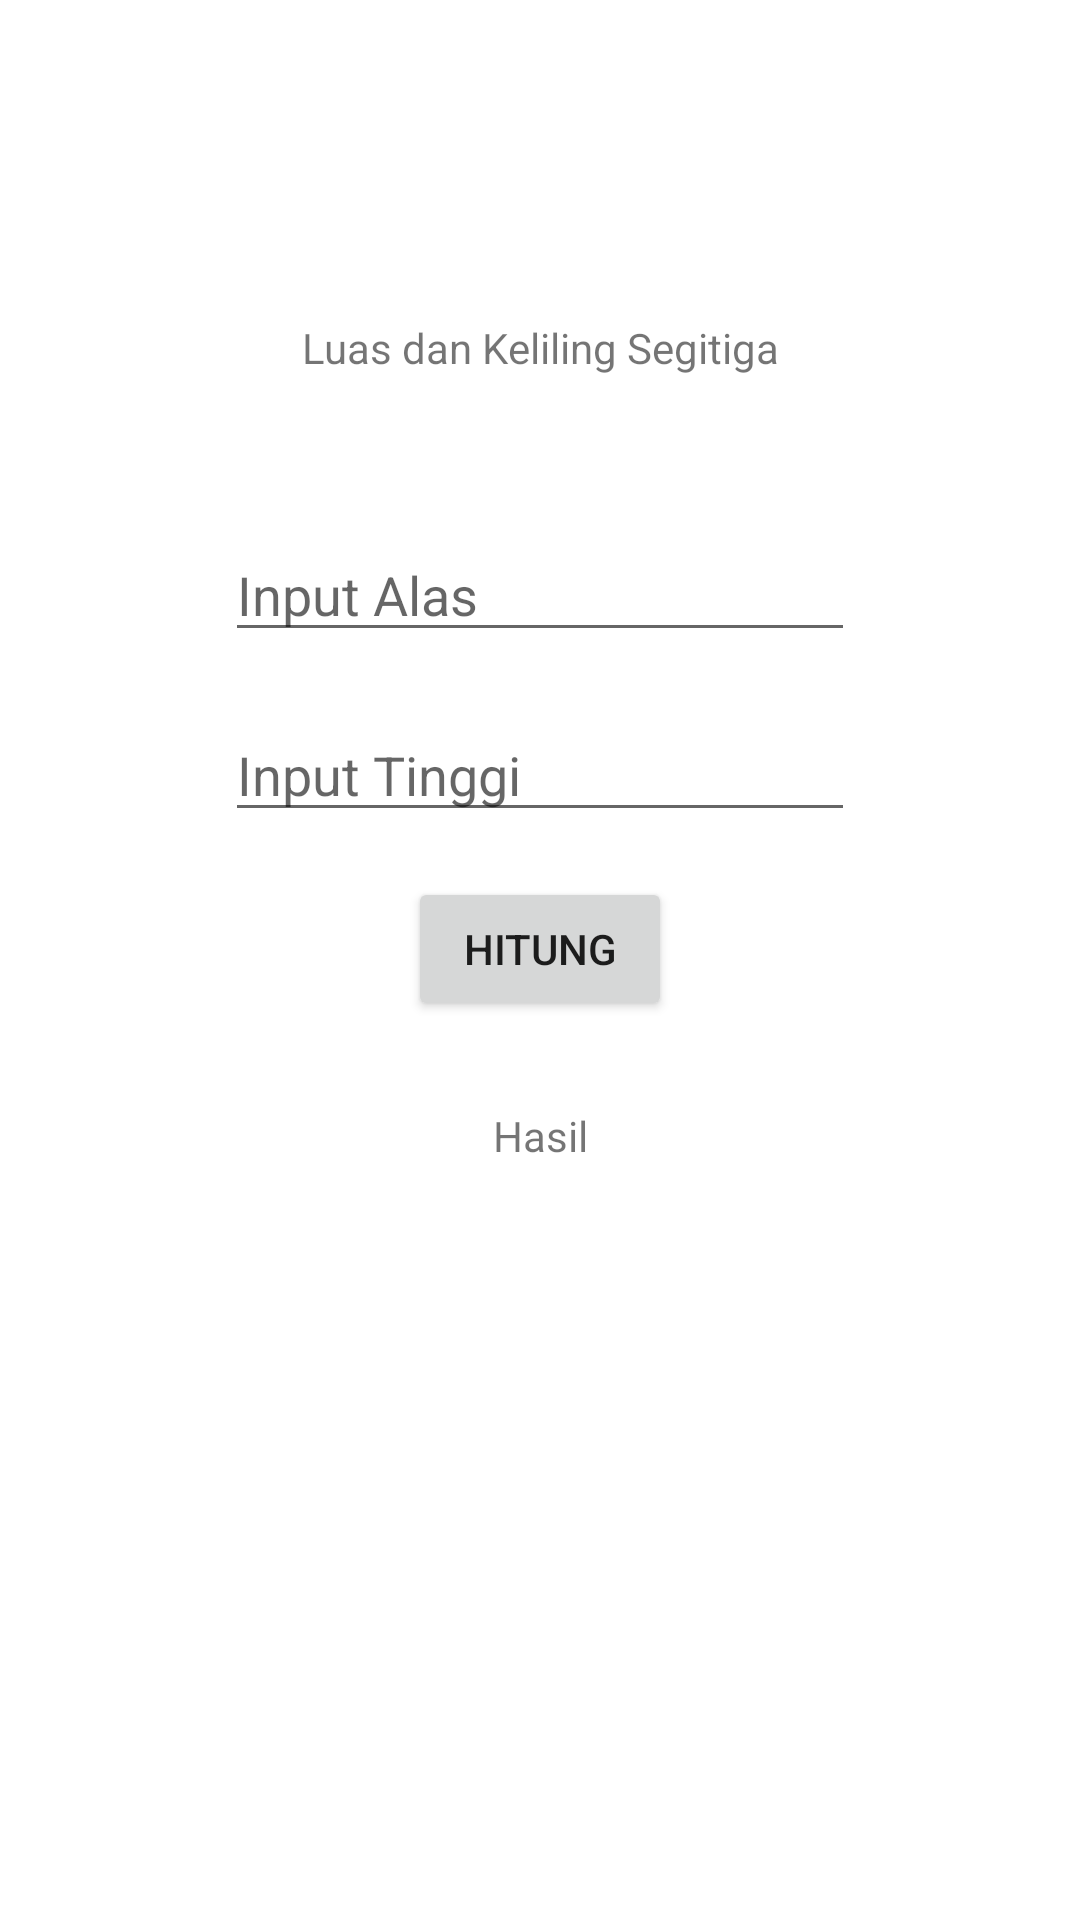

This screen was rendered from an Android layout file. Write that file and the resources it references.
<!-- AndroidManifest.xml: application theme Theme.Kalkulator_Bidang_Datar_AdeMohSatrio -->
<!-- res/layout/activity_segitiga.xml -->
<?xml version="1.0" encoding="utf-8"?>
<androidx.constraintlayout.widget.ConstraintLayout xmlns:android="http://schemas.android.com/apk/res/android"
    xmlns:app="http://schemas.android.com/apk/res-auto"
    xmlns:tools="http://schemas.android.com/tools"
    android:layout_width="match_parent"
    android:layout_height="match_parent"
    tools:context=".Segitiga">

    <TextView
        android:id="@+id/textViewsegitiga"
        android:layout_width="wrap_content"
        android:layout_height="wrap_content"
        android:text="Luas dan Keliling Segitiga"
        app:layout_constraintBottom_toBottomOf="parent"
        app:layout_constraintEnd_toEndOf="parent"
        app:layout_constraintStart_toStartOf="parent"
        app:layout_constraintTop_toTopOf="parent"
        app:layout_constraintVertical_bias="0.171" />

    <EditText
        android:id="@+id/alas"
        android:layout_width="wrap_content"
        android:layout_height="wrap_content"
        android:ems="10"
        android:inputType="number"
        android:hint="Input Alas"
        app:layout_constraintBottom_toBottomOf="parent"
        app:layout_constraintEnd_toEndOf="parent"
        app:layout_constraintHorizontal_bias="0.5"
        app:layout_constraintStart_toStartOf="parent"
        app:layout_constraintTop_toTopOf="parent"
        app:layout_constraintVertical_bias="0.294" />

    <EditText
        android:id="@+id/tinggi"
        android:layout_width="wrap_content"
        android:layout_height="wrap_content"
        android:ems="10"
        android:inputType="number"
        android:hint="Input Tinggi"
        app:layout_constraintBottom_toBottomOf="parent"
        app:layout_constraintEnd_toEndOf="parent"
        app:layout_constraintHorizontal_bias="0.5"
        app:layout_constraintStart_toStartOf="parent"
        app:layout_constraintTop_toTopOf="parent"
        app:layout_constraintVertical_bias="0.394" />

    <Button
        android:id="@+id/hitungsegitiga"
        android:layout_width="wrap_content"
        android:layout_height="wrap_content"
        android:text="Hitung"
        app:layout_constraintBottom_toBottomOf="parent"
        app:layout_constraintEnd_toEndOf="parent"
        app:layout_constraintHorizontal_bias="0.5"
        app:layout_constraintStart_toStartOf="parent"
        app:layout_constraintTop_toTopOf="parent"
        app:layout_constraintVertical_bias="0.494" />

    <TextView
        android:id="@+id/hasilsegitiga"
        android:layout_width="wrap_content"
        android:layout_height="wrap_content"
        android:text="Hasil"
        app:layout_constraintBottom_toBottomOf="parent"
        app:layout_constraintEnd_toEndOf="parent"
        app:layout_constraintHorizontal_bias="0.5"
        app:layout_constraintStart_toStartOf="parent"
        app:layout_constraintTop_toTopOf="parent"
        app:layout_constraintVertical_bias="0.594" />

</androidx.constraintlayout.widget.ConstraintLayout>
<!-- resources referenced by this layout -->
<resources>
  <style name="Theme.Kalkulator_Bidang_Datar_AdeMohSatrio" parent="Theme.MaterialComponents.DayNight.DarkActionBar">
          
          <item name="colorPrimary">@color/purple_500</item>
          <item name="colorPrimaryVariant">@color/purple_700</item>
          <item name="colorOnPrimary">@color/white</item>
          
          <item name="colorSecondary">@color/teal_200</item>
          <item name="colorSecondaryVariant">@color/teal_700</item>
          <item name="colorOnSecondary">@color/black</item>
          
          <item name="android:statusBarColor" tools:targetApi="l">?attr/colorPrimaryVariant</item>
          
      </style>
  <!-- not gathered from this repository: default colours our renderer supplied (Android Studio template values) -->
  <color name="purple_500">#FF6200EE</color>
  <color name="purple_700">#FF3700B3</color>
  <color name="teal_200">#FF03DAC5</color>
  <color name="teal_700">#FF018786</color>
  <color name="black">#FF000000</color>
  <color name="white">#FFFFFFFF</color>
</resources>
